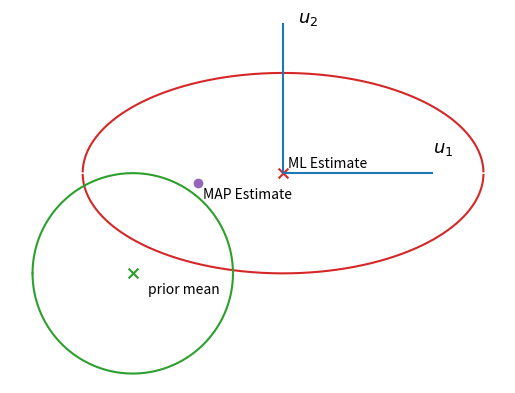

Recreate this plot in Python. (Note: this script raises an exception after producing the figure.)
# Geometry of Ridge Regression

# Author: Gerardo Durán Martín


import numpy as np
import matplotlib.pyplot as plt
import warnings

# Filter warning creating parts of the ellipses that
# do not exist
warnings.filterwarnings("ignore", category=RuntimeWarning)


def range_chebyshev(a, b, steps):
    """
    Create a grid point of N+1 values
    """
    theta_vals = np.arange(steps + 1) * np.pi / steps
    x_vals = (a + b) / 2 + (a - b) / 2 * np.cos(theta_vals)

    return x_vals


def plot_ellipses(x0, y0, a, b, r, lim=5, steps=10000, **kwargs):
    """
    Plot an ellipses of the form
        a(x - x0) ^ 2 + b(y - y0) ^ 2 = r^2
    """
    xrange = range_chebyshev(-lim, lim, steps)
    yrange_up = np.sqrt(b * (r**2 - a * (xrange - x0) ** 2)) / b + y0
    yrange_down = -np.sqrt(b * (r**2 - a * (xrange - x0) ** 2)) / b + y0
    plt.plot(xrange, yrange_up, **kwargs)
    plt.plot(xrange, yrange_down, **kwargs)


def main():
    plot_ellipses(0, 0, 1, 4, 4, c="tab:red")
    plot_ellipses(-3, -2, 1, 1, 2, c="tab:green")
    plt.scatter(0, 0, marker="x", s=50, c="tab:red")
    plt.scatter(-3, -2, marker="x", s=50, c="tab:green")
    plt.scatter(-1.7, -0.2, c="tab:purple")
    plt.text(0.1, 0.1, "ML Estimate")
    plt.text(-2.7, -2.4, "prior mean")
    plt.text(-1.6, -0.3, "MAP Estimate", verticalalignment="top", horizontalalignment="left")

    plt.text(3, 0.3, r"$u_1$", verticalalignment="bottom", fontsize=13)
    plt.text(0.3, 3, r"$u_2$", horizontalalignment="left", fontsize=13)
    plt.hlines(0, 0, 3)
    plt.vlines(0, 0, 3)
    plt.xlim(-5, 5)
    plt.axis("equal")
    plt.axis("off")
    plt.savefig("figures/geom_ridge.pdf", dpi=300)
    plt.show()


if __name__ == "__main__":
    main()